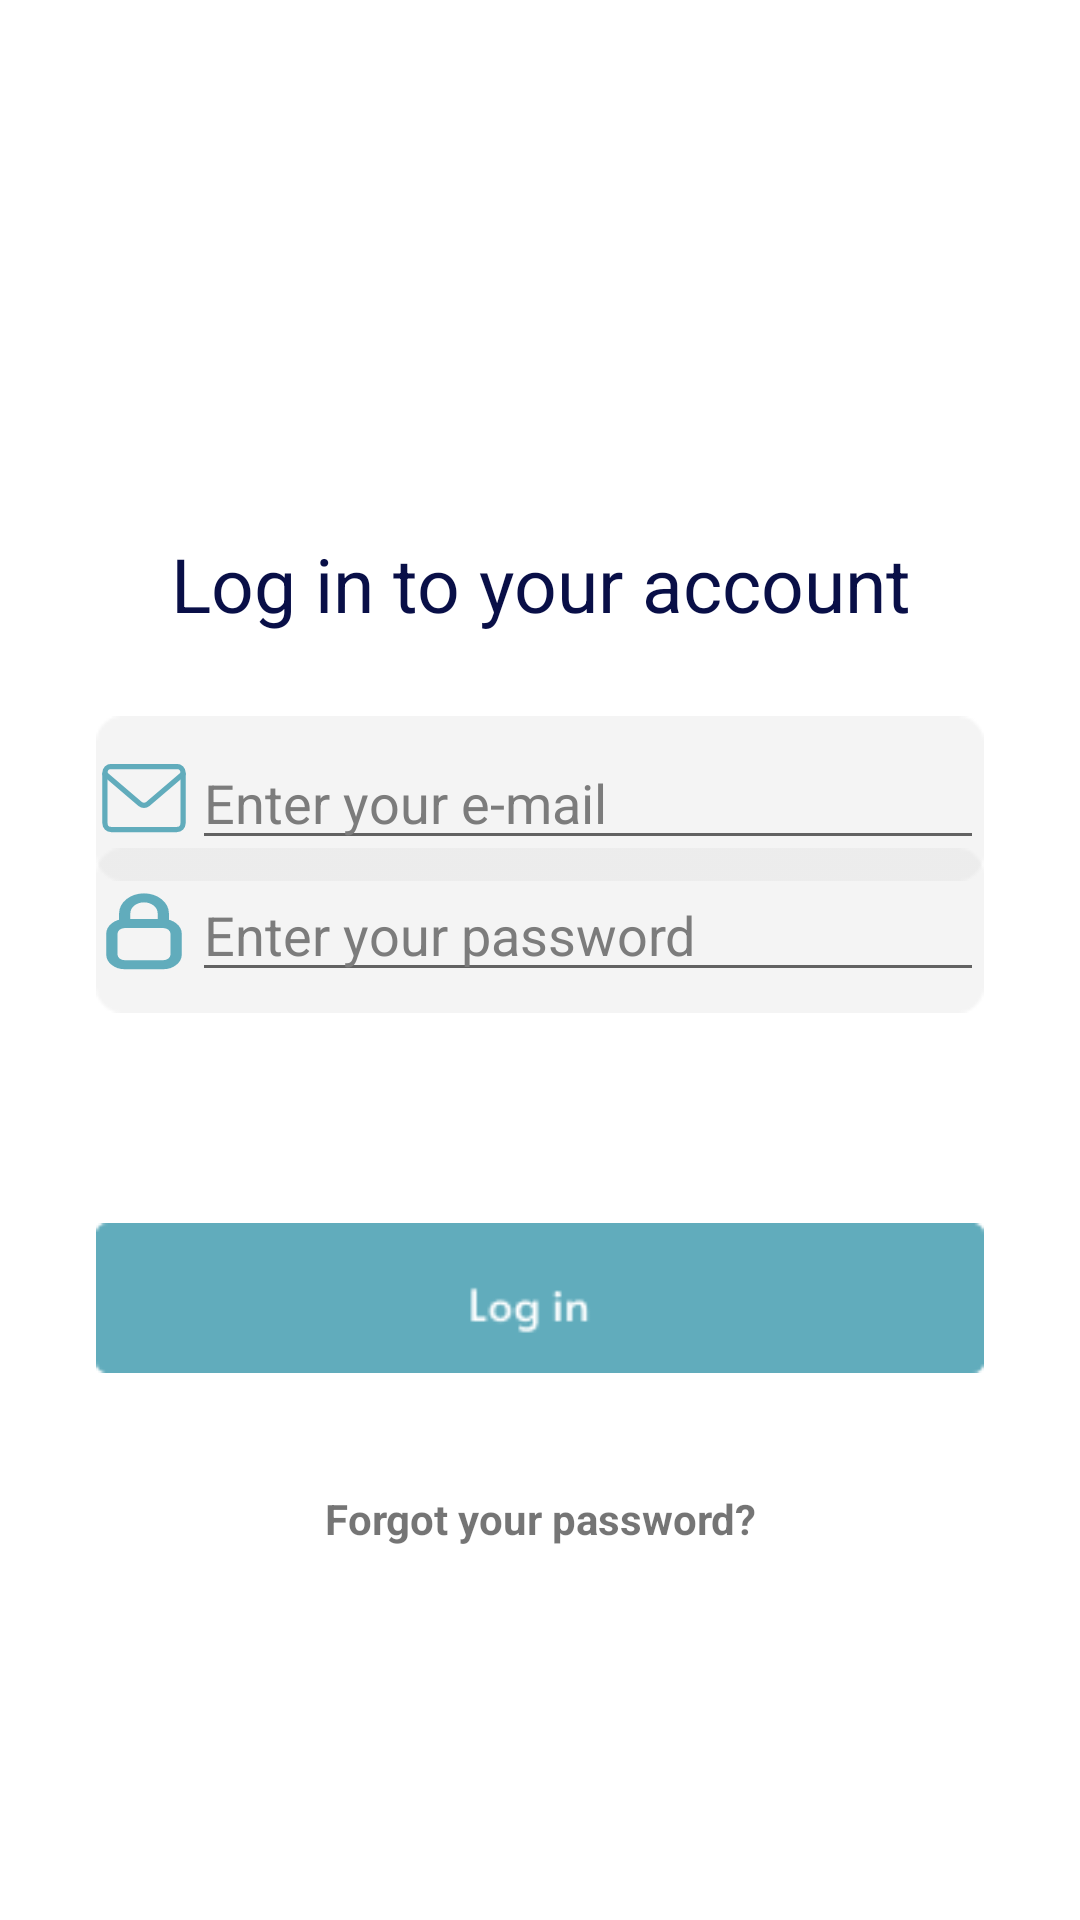

Layout XML and referenced resources for this Android screen:
<!-- AndroidManifest.xml: application theme Theme.MaterialComponents.DayNight.NoActionBar -->
<!-- res/layout/activity_login_page.xml -->
<?xml version="1.0" encoding="utf-8"?>
<androidx.constraintlayout.widget.ConstraintLayout xmlns:android="http://schemas.android.com/apk/res/android"
    xmlns:app="http://schemas.android.com/apk/res-auto"
    xmlns:tools="http://schemas.android.com/tools"
    android:layout_width="match_parent"
    android:layout_height="match_parent"
    tools:context=".LoginPage">


    <TextView
        android:id="@+id/textView3"
        android:layout_width="331dp"
        android:layout_height="51dp"
        android:layout_marginStart="32dp"
        android:layout_marginTop="200dp"
        android:layout_marginEnd="32dp"
        android:layout_marginBottom="50dp"
        android:gravity="center"
        android:text="Log in to your account"
        android:textColor="@color/text_color"
        android:textSize="25sp"
        app:layout_constraintBottom_toTopOf="@+id/linearLayout2"
        app:layout_constraintEnd_toEndOf="parent"
        app:layout_constraintStart_toStartOf="parent"
        app:layout_constraintTop_toTopOf="parent" />

    <LinearLayout
        android:id="@+id/linearLayout2"
        android:layout_width="match_parent"
        android:layout_height="55dp"
        android:layout_marginStart="32dp"
        android:layout_marginTop="300dp"
        android:layout_marginEnd="32dp"
        android:layout_marginBottom="50dp"
        android:background="@drawable/rectangle2"
        android:orientation="horizontal"
        app:layout_constraintBottom_toTopOf="@+id/linearLayout3"
        app:layout_constraintEnd_toEndOf="parent"
        app:layout_constraintStart_toStartOf="parent"
        app:layout_constraintTop_toTopOf="parent">


        <ImageView
            android:id="@+id/imageView2"
            android:layout_width="32dp"
            android:layout_height="32dp"
            android:layout_gravity="center"
            android:padding="2dp"
            android:src="@drawable/mail" />

        <EditText
            android:id="@+id/login_email_input"
            android:layout_width="wrap_content"
            android:layout_height="wrap_content"
            android:layout_gravity="center"
            android:layout_weight="1"
            android:ems="10"
            android:hint="Enter your e-mail"
            android:inputType="text"
            android:textColorHint="#7C7C7C"
            android:textColorLink="#61ACBC" />

    </LinearLayout>

    <LinearLayout
        android:id="@+id/linearLayout3"
        android:layout_width="match_parent"
        android:layout_height="55dp"
        android:layout_marginStart="32dp"
        android:layout_marginTop="400dp"
        android:layout_marginEnd="32dp"
        android:layout_marginBottom="50dp"
        android:background="@drawable/rectangle2"
        android:orientation="horizontal"
        app:layout_constraintBottom_toTopOf="@+id/button"
        app:layout_constraintEnd_toEndOf="parent"
        app:layout_constraintStart_toStartOf="parent"
        app:layout_constraintTop_toTopOf="parent">


        <ImageView
            android:id="@+id/imageView3"
            android:layout_width="32dp"
            android:layout_height="32dp"
            android:layout_gravity="center"
            android:padding="1dp"
            android:scaleType="fitXY"
            android:src="@drawable/password" />

        <EditText
            android:id="@+id/login_password_input"
            android:layout_width="wrap_content"
            android:layout_height="wrap_content"
            android:layout_gravity="center"
            android:layout_weight="1"
            android:ems="10"
            android:hint="Enter your password"
            android:inputType="textPassword"
            android:textColorHint="#7C7C7C"
            android:textColorLink="#61ACBC" />
    </LinearLayout>

    <android.widget.Button
        android:id="@+id/button"
        android:layout_width="0dp"
        android:layout_height="50dp"
        android:layout_marginStart="32dp"
        android:layout_marginTop="20dp"
        android:layout_marginEnd="32dp"
        android:layout_marginBottom="300dp"
        android:background="@drawable/login_button"
        app:layout_constraintBottom_toBottomOf="parent"
        app:layout_constraintEnd_toEndOf="parent"
        app:layout_constraintStart_toStartOf="parent"
        app:layout_constraintTop_toBottomOf="@+id/linearLayout3" />


    <TextView
        android:id="@+id/textView7"
        android:layout_width="259dp"
        android:layout_height="37dp"
        android:layout_marginTop="30dp"
        android:gravity="center"
        android:text="Forgot your password?"
        android:textStyle="bold"
        app:layout_constraintEnd_toEndOf="@+id/button"
        app:layout_constraintStart_toStartOf="@+id/button"
        app:layout_constraintTop_toBottomOf="@+id/button" />

    <ProgressBar
        android:id="@+id/phoneProgressBar"
        style="?android:attr/progressBarStyle"
        android:layout_width="100dp"
        android:layout_height="100dp"
        android:layout_marginBottom="88dp"
        android:indeterminateTint="@color/primary_color"
        android:visibility="invisible"
        app:layout_constraintBottom_toBottomOf="parent"
        app:layout_constraintEnd_toEndOf="parent"
        app:layout_constraintHorizontal_bias="0.498"
        app:layout_constraintStart_toStartOf="parent" />


</androidx.constraintlayout.widget.ConstraintLayout>
<!-- resources referenced by this layout -->
<resources>
  <color name="primary_color">#3D8797</color>
  <color name="text_color">#090F47</color>
  <!-- drawable login_button: png bitmap (drawable, 1057 bytes) -->
  <!-- drawable mail (drawable) -->
  <vector xmlns:android="http://schemas.android.com/apk/res/android"
      android:width="16dp"
      android:height="16dp"
      android:viewportWidth="16"
      android:viewportHeight="16">
    <path
        android:strokeWidth="1"
        android:pathData="M14.286,2H1.714C1.083,2 0.571,2.512 0.571,3.143V12.857C0.571,13.488 1.083,14 1.714,14H14.286C14.917,14 15.429,13.488 15.429,12.857V3.143C15.429,2.512 14.917,2 14.286,2Z"
        android:strokeLineJoin="round"
        android:fillColor="#00000000"
        android:strokeColor="#61ACBC"
        android:strokeLineCap="round"/>
    <path
        android:strokeWidth="1"
        android:pathData="M0.571,3.429L7.269,9.143C7.474,9.314 7.733,9.408 8,9.408C8.267,9.408 8.526,9.314 8.731,9.143L15.429,3.429"
        android:strokeLineJoin="round"
        android:fillColor="#00000000"
        android:strokeColor="#61ACBC"
        android:strokeLineCap="round"/>
  </vector>
  <!-- drawable password (drawable) -->
  <vector xmlns:android="http://schemas.android.com/apk/res/android"
      android:width="8dp"
      android:height="10dp"
      android:viewportWidth="8"
      android:viewportHeight="10">
    <path
        android:strokeWidth="1"
        android:pathData="M5.714,4.286H2.286C1.655,4.286 1.143,4.797 1.143,5.429V7.714C1.143,8.346 1.655,8.857 2.286,8.857H5.714C6.345,8.857 6.857,8.346 6.857,7.714V5.429C6.857,4.797 6.345,4.286 5.714,4.286Z"
        android:strokeLineJoin="round"
        android:fillColor="#00000000"
        android:strokeColor="#61ACBC"
        android:strokeLineCap="round"/>
    <path
        android:strokeWidth="1"
        android:pathData="M5.714,4.286V3.143C5.714,2.918 5.67,2.695 5.584,2.487C5.498,2.279 5.371,2.09 5.212,1.931C5.053,1.772 4.864,1.645 4.656,1.559C4.448,1.473 4.225,1.429 4,1.429C3.775,1.429 3.552,1.473 3.344,1.559C3.136,1.645 2.947,1.772 2.788,1.931C2.629,2.09 2.502,2.279 2.416,2.487C2.33,2.695 2.286,2.918 2.286,3.143V4.286"
        android:strokeLineJoin="round"
        android:fillColor="#00000000"
        android:strokeColor="#61ACBC"
        android:strokeLineCap="round"/>
  </vector>
  <!-- drawable rectangle2: png bitmap (drawable, 669 bytes) -->
</resources>
